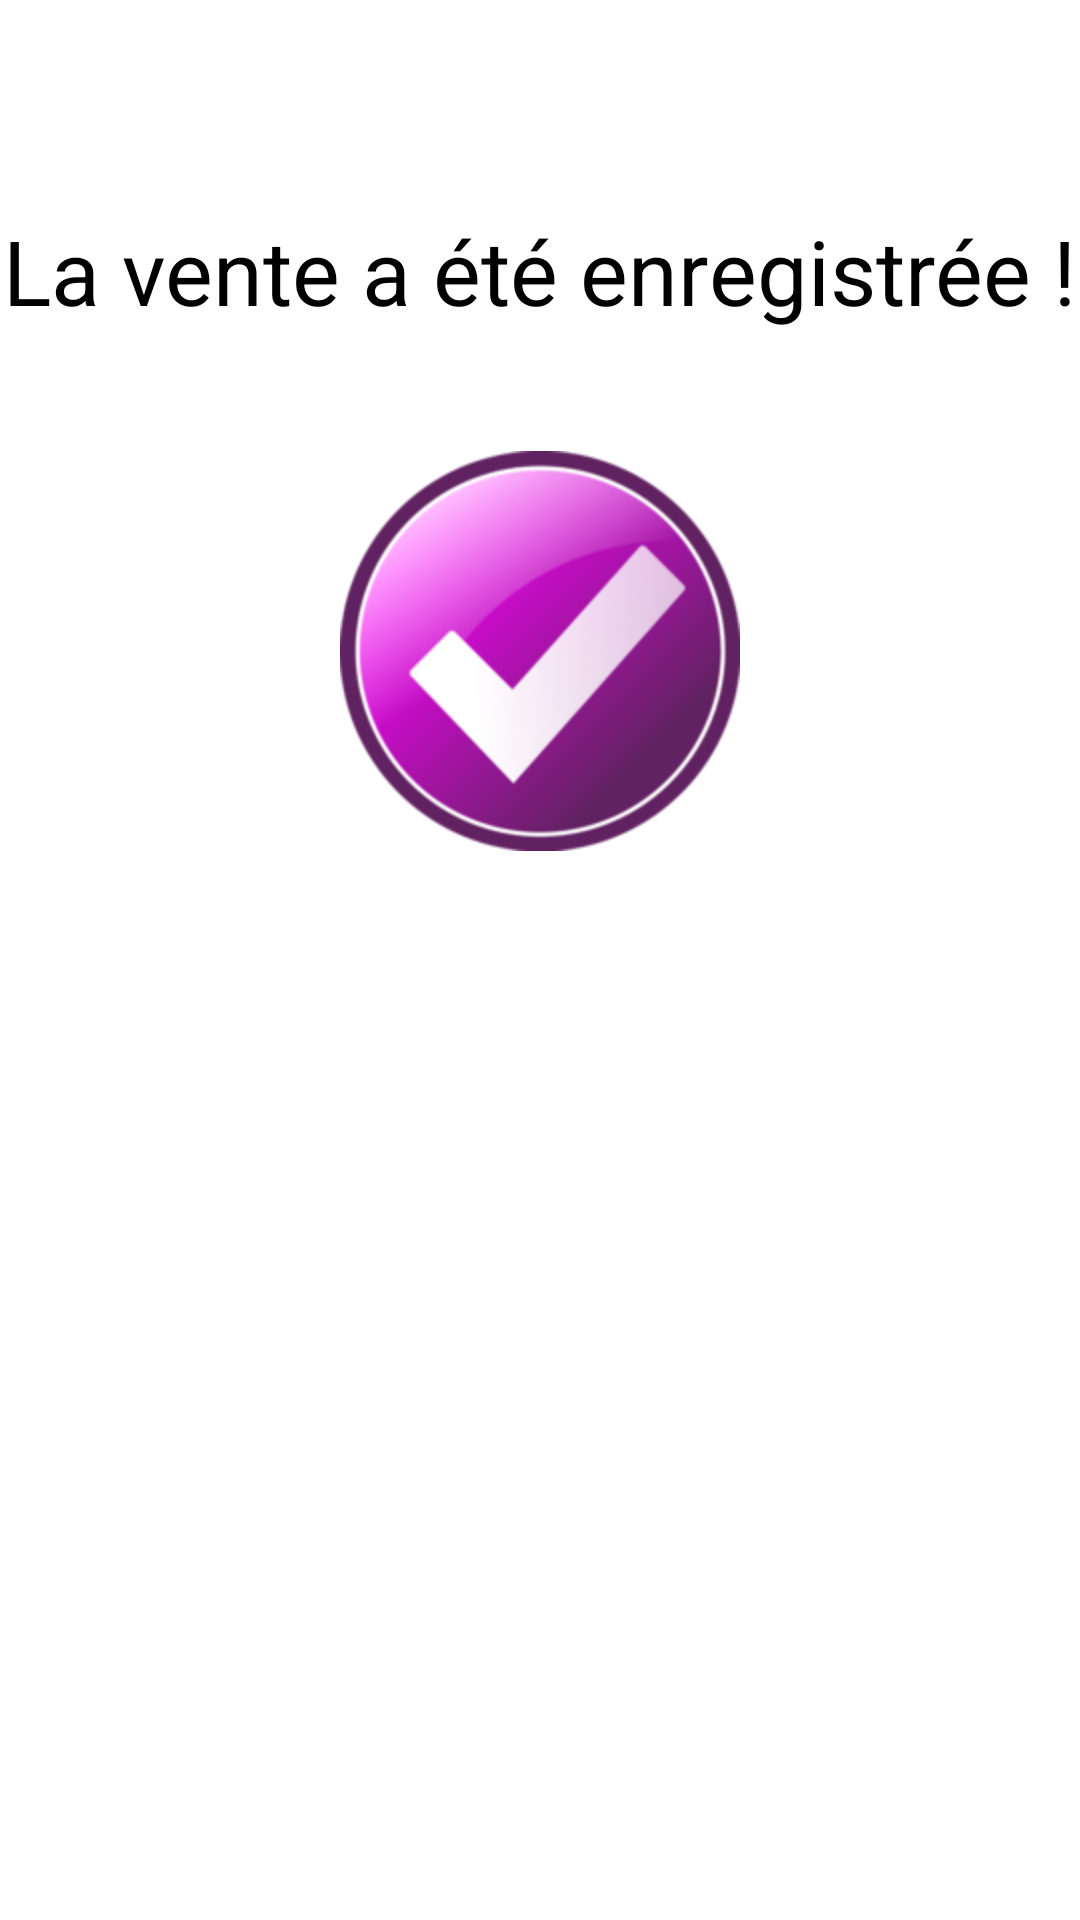

Produce the Android XML layout that renders to this screen, including the resource entries it uses.
<!-- AndroidManifest.xml: application theme AppTheme -->
<!-- res/layout/fragment_confirmation.xml -->
<?xml version="1.0" encoding="utf-8"?>
<LinearLayout xmlns:android="http://schemas.android.com/apk/res/android"
    android:layout_width="match_parent"
    android:layout_height="match_parent"
    android:orientation="vertical" >

    <TextView
        android:id="@+id/confirm_msg"
        android:layout_width="wrap_content"
        android:layout_height="wrap_content"
        android:layout_gravity="center"
        android:layout_marginTop="70dp"
        android:gravity="center_horizontal"
        android:text="@string/save_sale_ok"
        android:textColor="@color/noir"
        android:textSize="30dp" />

    <ImageView
        android:layout_width="wrap_content"
        android:layout_height="wrap_content"
        android:layout_gravity="center"
        android:src="@drawable/thumb_ok"
        android:layout_marginTop="40dp" />

    <Button
        android:id="@+id/home"
        style="@style/AppTheme.buttonTypeII"
        android:layout_width="match_parent"
        android:layout_height="70dp"
        android:layout_marginTop="450dp"
        android:text="@string/home" />

</LinearLayout>
<!-- resources referenced by this layout -->
<resources>
  <color name="noir">#000000</color>
  <!-- drawable thumb_ok: png bitmap (drawable-hdpi, 25026 bytes) -->
  <string name="home">Accueil</string>
  <string name="save_sale_ok">La vente a été enregistrée !</string>
  <style name="AppTheme.buttonTypeII">
          <item name="android:background">@color/button_typeII</item>
          <item name="android:textSize">@dimen/text_size_btnII</item>
      </style>
  <style name="AppTheme" parent="AppBaseTheme">
          <item name="android:typeface">sans</item>
      </style>
  <color name="button_typeII">#bd81a1</color>
  <dimen name="text_size_btnII">20sp</dimen>
  <style name="AppBaseTheme" parent="android:Theme.Holo.Light.DarkActionBar" />
</resources>
